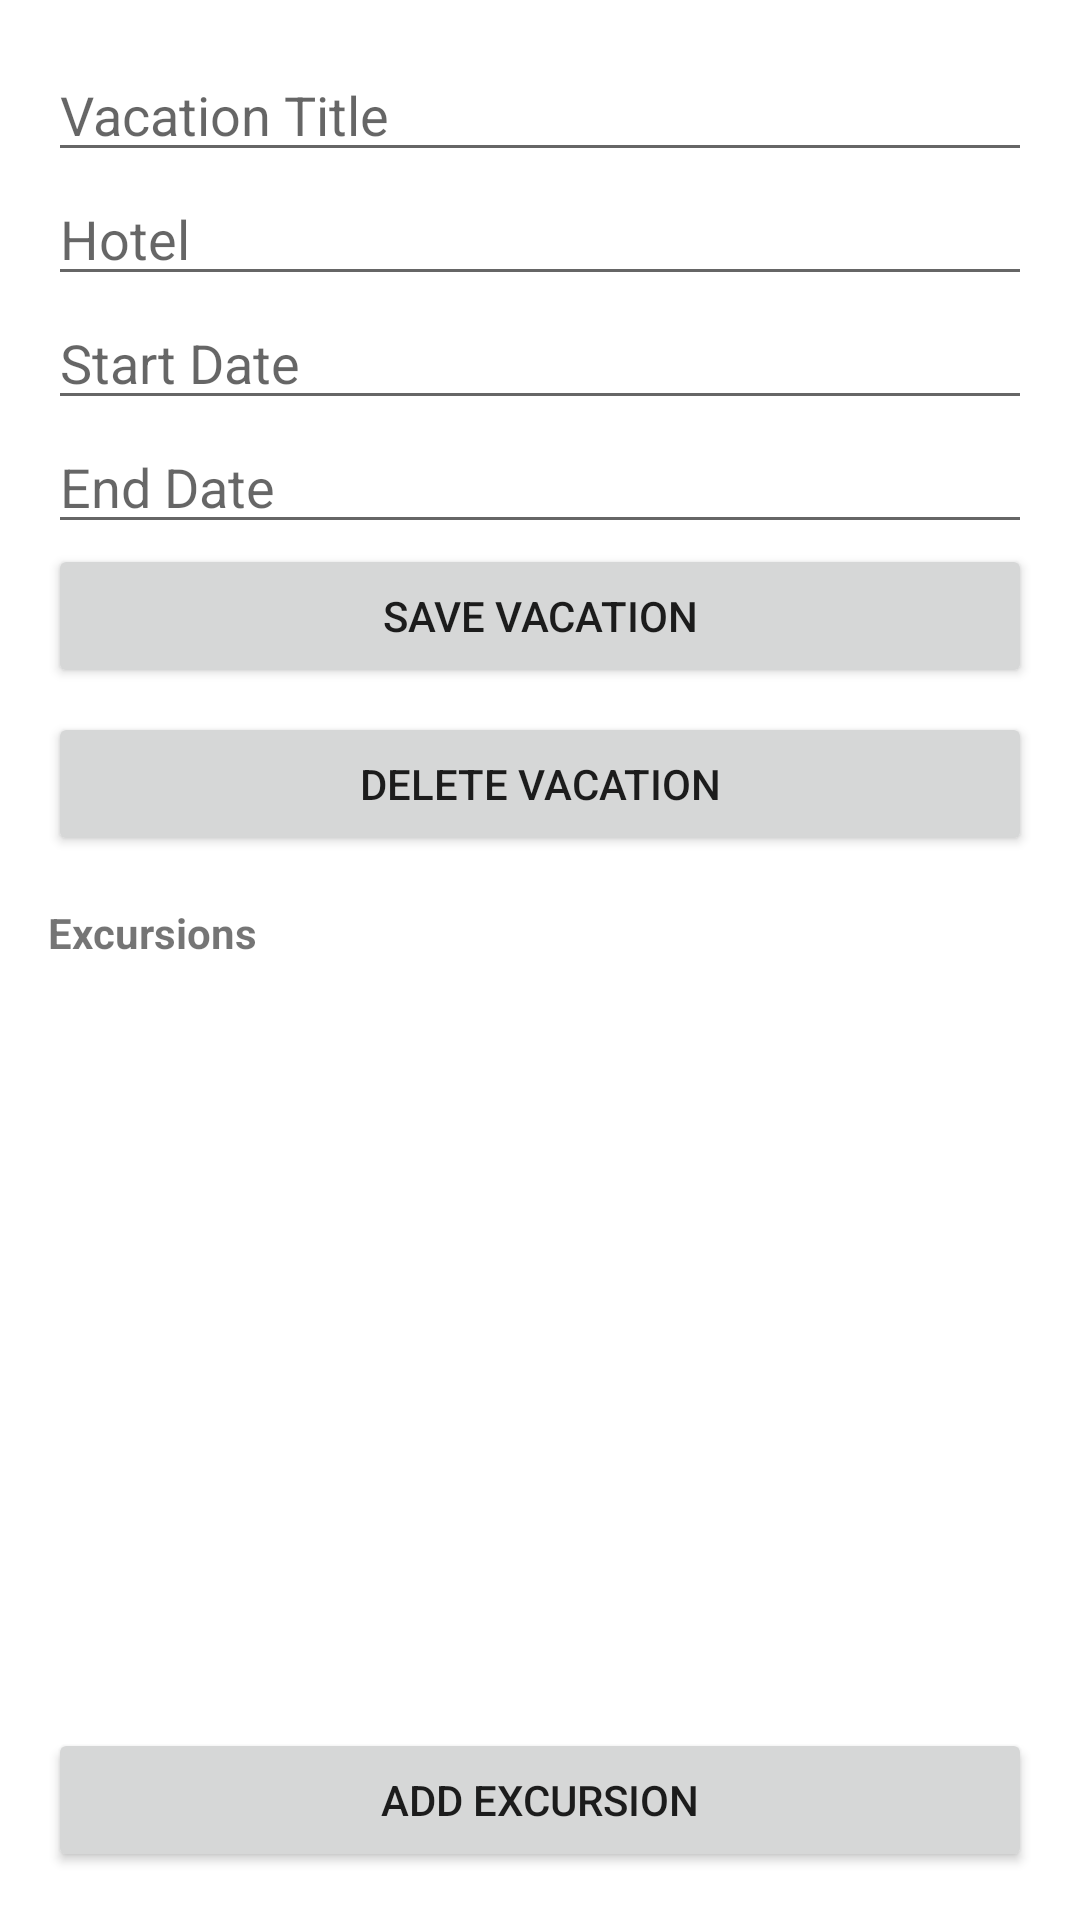

The Android layout XML behind this screen, and the referenced resources:
<!-- AndroidManifest.xml: application theme AppTheme -->
<!-- res/layout/activity_vacation_detail.xml -->
<?xml version="1.0" encoding="utf-8"?>
<LinearLayout xmlns:android="http://schemas.android.com/apk/res/android"
    android:layout_width="match_parent"
    android:layout_height="match_parent"
    android:orientation="vertical"
    android:padding="16dp">

    
    <EditText
        android:id="@+id/edit_text_title"
        android:layout_width="match_parent"
        android:layout_height="wrap_content"
        android:hint="Vacation Title" />

    
    <EditText
        android:id="@+id/edit_text_hotel"
        android:layout_width="match_parent"
        android:layout_height="wrap_content"
        android:hint="Hotel" />

    
    <EditText
        android:id="@+id/edit_text_start_date"
        android:layout_width="match_parent"
        android:layout_height="wrap_content"
        android:hint="Start Date"
        android:focusable="false"
        android:clickable="true" />

    
    <EditText
        android:id="@+id/edit_text_end_date"
        android:layout_width="match_parent"
        android:layout_height="wrap_content"
        android:hint="End Date"
        android:focusable="false"
        android:clickable="true" />

    
    <Button
        android:id="@+id/button_save"
        android:layout_width="match_parent"
        android:layout_height="wrap_content"
        android:text="Save Vacation" />

    
    <Button
        android:id="@+id/button_delete"
        android:layout_width="match_parent"
        android:layout_height="wrap_content"
        android:text="Delete Vacation"
        android:layout_marginTop="8dp" />

    
    <TextView
        android:layout_width="wrap_content"
        android:layout_height="wrap_content"
        android:text="Excursions"
        android:textStyle="bold"
        android:layout_marginTop="16dp" />

    
    <androidx.recyclerview.widget.RecyclerView
        android:id="@+id/recycler_view_excursions"
        android:layout_width="match_parent"
        android:layout_height="0dp"
        android:layout_weight="1" />

    
    <Button
        android:id="@+id/button_add_excursion"
        android:layout_width="match_parent"
        android:layout_height="wrap_content"
        android:text="Add Excursion"
        android:layout_marginTop="8dp" />
</LinearLayout>
<!-- resources referenced by this layout -->
<resources>
  <style name="AppTheme" parent="Theme.AppCompat.Light.DarkActionBar">
          
          <item name="colorPrimary">@color/colorPrimary</item>
          <item name="colorPrimaryDark">@color/colorPrimaryDark</item>
          <item name="colorAccent">@color/colorAccent</item>
          <item name="android:windowBackground">@color/white</item>
      </style>
  <color name="colorPrimary">#6200EE</color>
  <color name="colorPrimaryDark">#3700B3</color>
  <color name="colorAccent">#03DAC5</color>
  <color name="white">#FFFFFFFF</color>
</resources>
